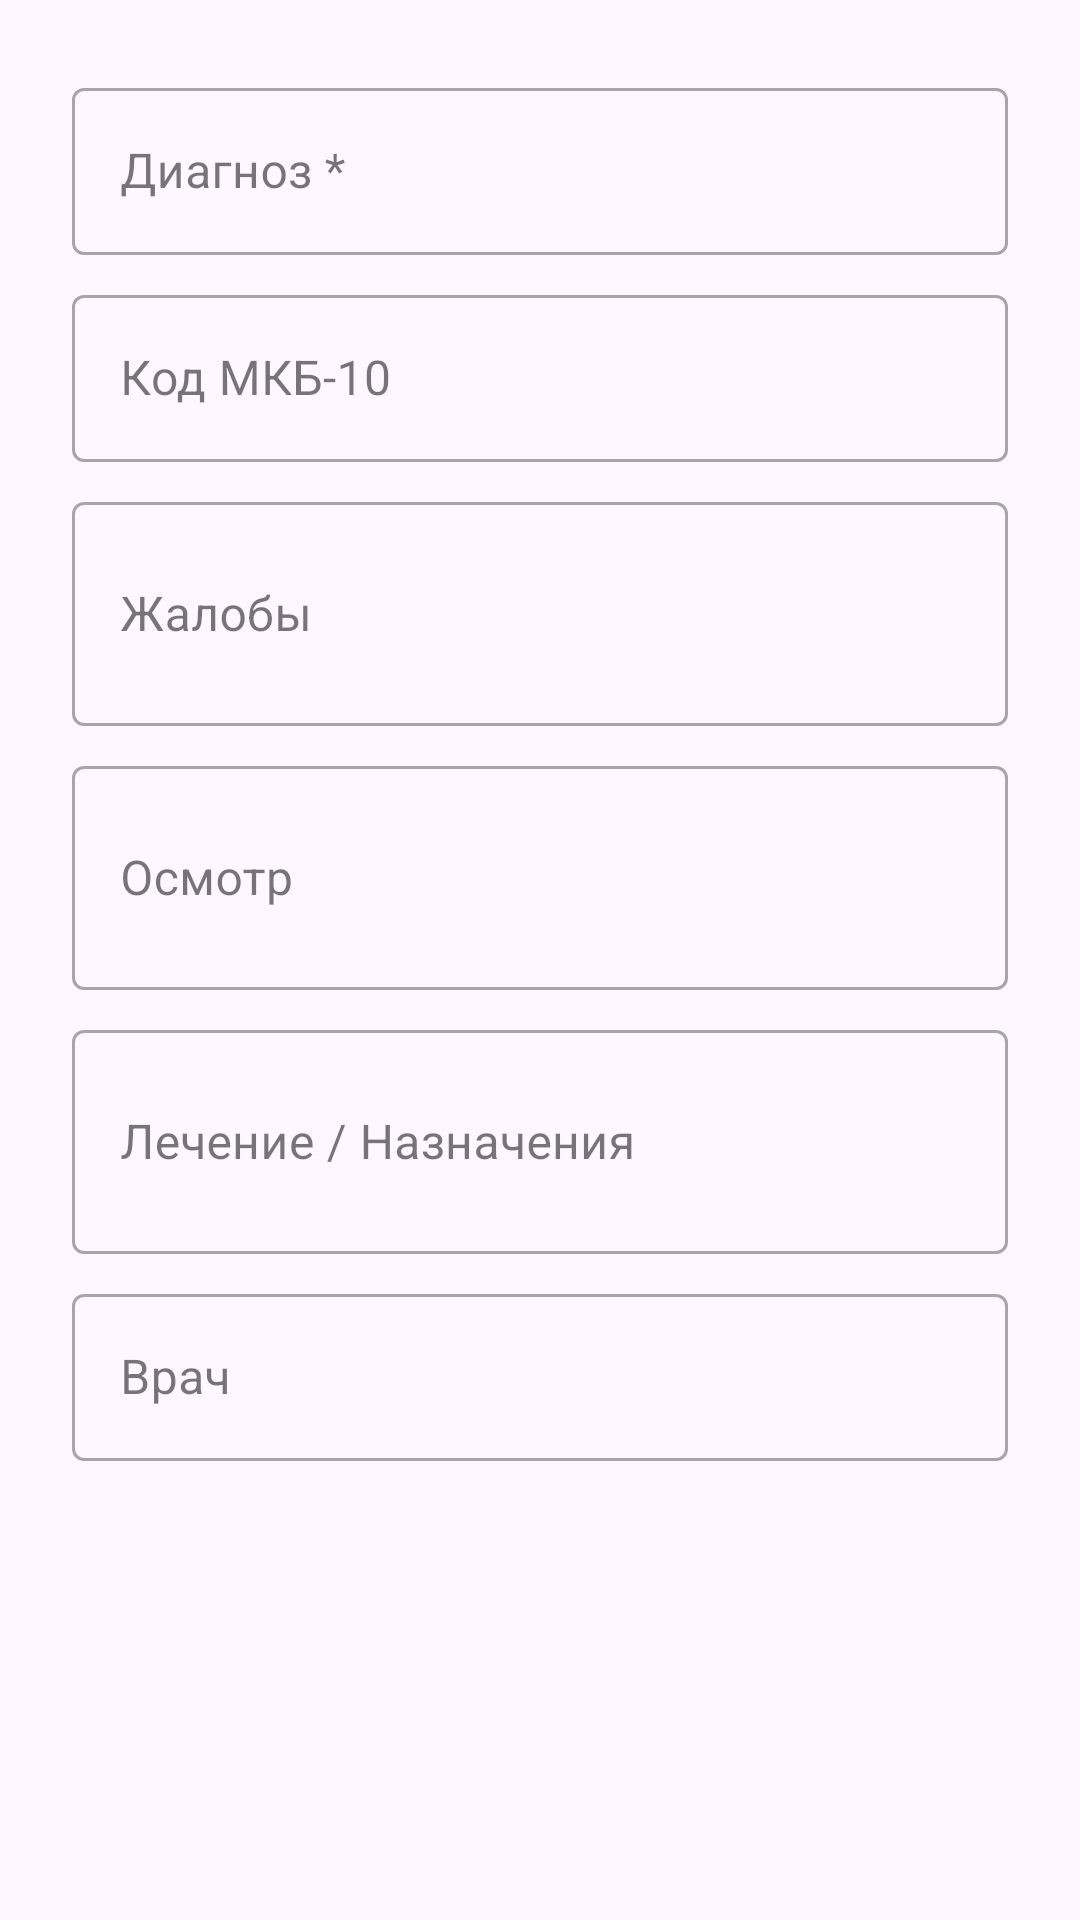

The Android layout XML behind this screen, and the referenced resources:
<!-- AndroidManifest.xml: application theme Theme.MedCardSystem -->
<!-- res/layout/dialog_add_medical_record.xml -->
<?xml version="1.0" encoding="utf-8"?>
<androidx.core.widget.NestedScrollView
    xmlns:android="http://schemas.android.com/apk/res/android"
    android:layout_width="match_parent"
    android:layout_height="wrap_content"
    android:maxHeight="500dp">

    <LinearLayout
        android:layout_width="match_parent"
        android:layout_height="wrap_content"
        android:orientation="vertical"
        android:padding="24dp">

        <com.google.android.material.textfield.TextInputLayout
            android:layout_width="match_parent"
            android:layout_height="wrap_content"
            android:layout_marginBottom="8dp"
            style="@style/Widget.MaterialComponents.TextInputLayout.OutlinedBox">

            <com.google.android.material.textfield.TextInputEditText
                android:id="@+id/etDiagnosis"
                android:layout_width="match_parent"
                android:layout_height="wrap_content"
                android:hint="Диагноз *"
                android:inputType="textCapSentences" />

        </com.google.android.material.textfield.TextInputLayout>

        <com.google.android.material.textfield.TextInputLayout
            android:layout_width="match_parent"
            android:layout_height="wrap_content"
            android:layout_marginBottom="8dp"
            style="@style/Widget.MaterialComponents.TextInputLayout.OutlinedBox">

            <com.google.android.material.textfield.TextInputEditText
                android:id="@+id/etIcd10Code"
                android:layout_width="match_parent"
                android:layout_height="wrap_content"
                android:hint="Код МКБ-10"
                android:inputType="text" />

        </com.google.android.material.textfield.TextInputLayout>

        <com.google.android.material.textfield.TextInputLayout
            android:layout_width="match_parent"
            android:layout_height="wrap_content"
            android:layout_marginBottom="8dp"
            style="@style/Widget.MaterialComponents.TextInputLayout.OutlinedBox">

            <com.google.android.material.textfield.TextInputEditText
                android:id="@+id/etComplaints"
                android:layout_width="match_parent"
                android:layout_height="wrap_content"
                android:hint="Жалобы"
                android:inputType="textCapSentences|textMultiLine"
                android:minLines="2" />

        </com.google.android.material.textfield.TextInputLayout>

        <com.google.android.material.textfield.TextInputLayout
            android:layout_width="match_parent"
            android:layout_height="wrap_content"
            android:layout_marginBottom="8dp"
            style="@style/Widget.MaterialComponents.TextInputLayout.OutlinedBox">

            <com.google.android.material.textfield.TextInputEditText
                android:id="@+id/etExamination"
                android:layout_width="match_parent"
                android:layout_height="wrap_content"
                android:hint="Осмотр"
                android:inputType="textCapSentences|textMultiLine"
                android:minLines="2" />

        </com.google.android.material.textfield.TextInputLayout>

        <com.google.android.material.textfield.TextInputLayout
            android:layout_width="match_parent"
            android:layout_height="wrap_content"
            android:layout_marginBottom="8dp"
            style="@style/Widget.MaterialComponents.TextInputLayout.OutlinedBox">

            <com.google.android.material.textfield.TextInputEditText
                android:id="@+id/etTreatment"
                android:layout_width="match_parent"
                android:layout_height="wrap_content"
                android:hint="Лечение / Назначения"
                android:inputType="textCapSentences|textMultiLine"
                android:minLines="2" />

        </com.google.android.material.textfield.TextInputLayout>

        <com.google.android.material.textfield.TextInputLayout
            android:layout_width="match_parent"
            android:layout_height="wrap_content"
            style="@style/Widget.MaterialComponents.TextInputLayout.OutlinedBox">

            <com.google.android.material.textfield.TextInputEditText
                android:id="@+id/etDoctorName"
                android:layout_width="match_parent"
                android:layout_height="wrap_content"
                android:hint="Врач"
                android:inputType="textCapWords" />

        </com.google.android.material.textfield.TextInputLayout>

    </LinearLayout>

</androidx.core.widget.NestedScrollView>
<!-- resources referenced by this layout -->
<resources>
  <style name="Theme.MedCardSystem" parent="Theme.Material3.Light.NoActionBar">
          <item name="colorPrimary">@color/primary</item>
          <item name="colorPrimaryDark">@color/primary_dark</item>
          <item name="colorAccent">@color/accent</item>
          <item name="android:statusBarColor">@color/primary_dark</item>
          <item name="android:windowLightStatusBar">false</item>
      </style>
  <color name="primary">#1976D2</color>
  <color name="primary_dark">#1565C0</color>
  <color name="accent">#FF4081</color>
</resources>
